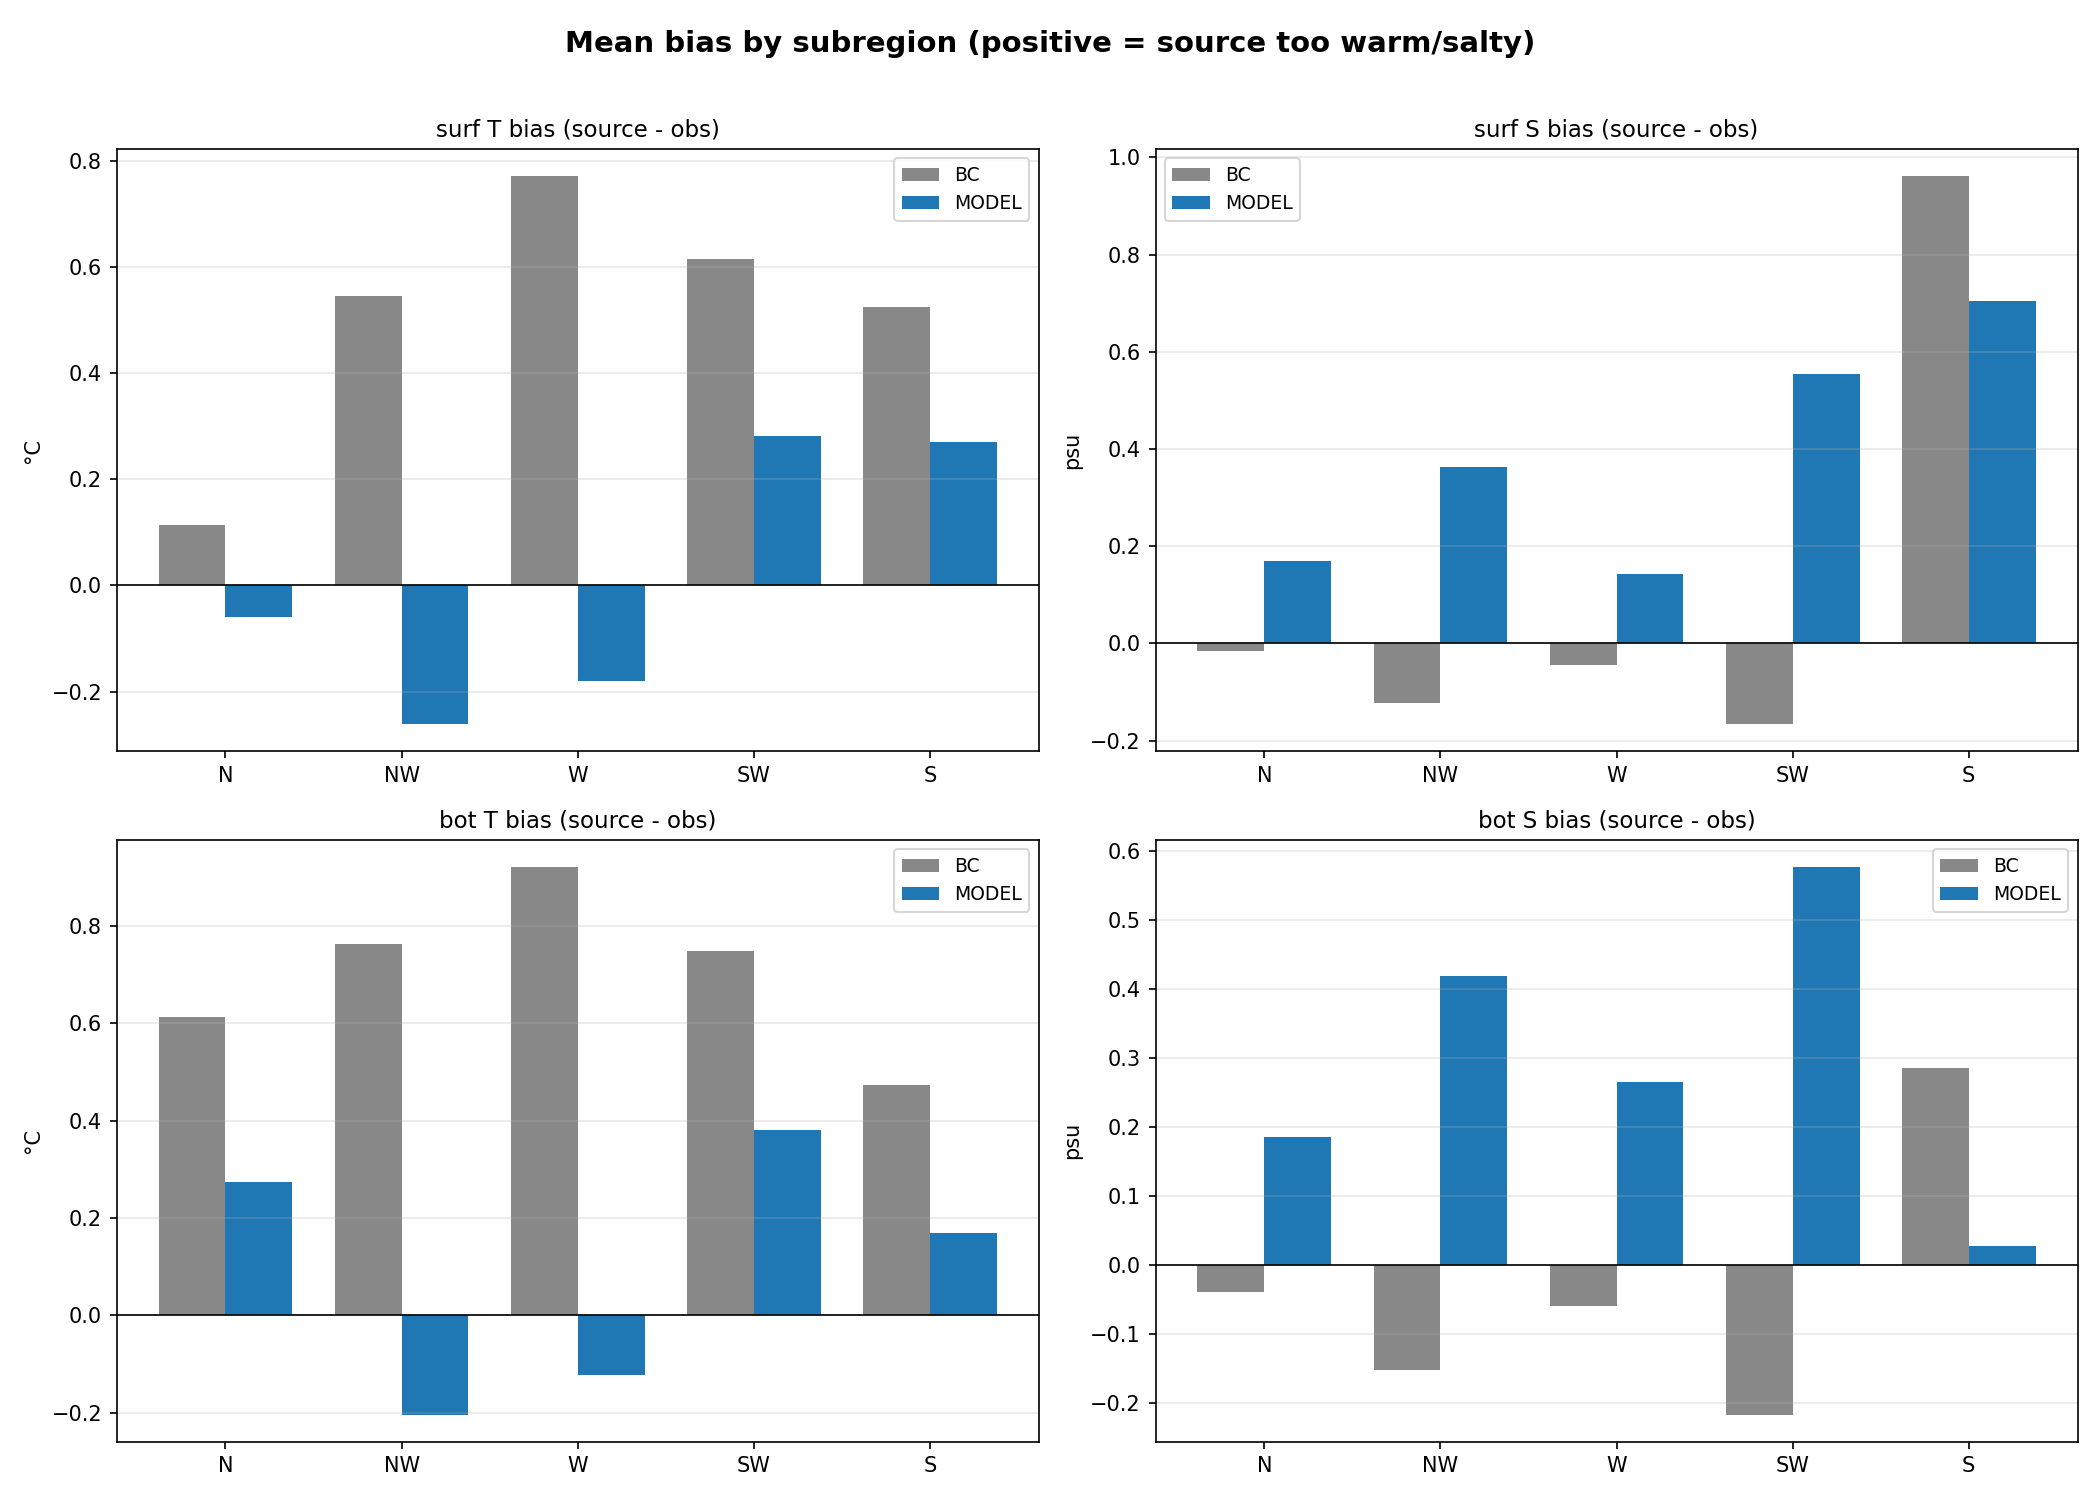

Data behind this chart, as committed beside it:
subregion, source, level, var, bias, rmse, n
N, bc, surf, T, 0.1134, 0.7235, 171
N, bc, surf, S, -0.0163, 0.2806, 171
N, bc, bot, T, 0.6126, 0.8585, 171
N, bc, bot, S, -0.0398, 0.2368, 171
N, model, surf, T, -0.05942, 0.8578, 154
N, model, surf, S, 0.1704, 0.3191, 154
N, model, bot, T, 0.2743, 0.9491, 154
N, model, bot, S, 0.1852, 0.346, 154
NW, bc, surf, T, 0.5461, 0.886, 267
NW, bc, surf, S, -0.1221, 0.2611, 267
NW, bc, bot, T, 0.7629, 1.01, 265
NW, bc, bot, S, -0.1524, 0.2642, 265
NW, model, surf, T, -0.2605, 1.096, 190
NW, model, surf, S, 0.3633, 0.5291, 190
NW, model, bot, T, -0.2035, 1.084, 190
NW, model, bot, S, 0.4191, 0.5806, 190
W, bc, surf, T, 0.7707, 0.9241, 62
W, bc, surf, S, -0.04474, 0.2358, 62
W, bc, bot, T, 0.9209, 1.057, 62
W, bc, bot, S, -0.05872, 0.334, 62
W, model, surf, T, -0.1802, 0.8472, 58
W, model, surf, S, 0.1421, 0.4641, 58
W, model, bot, T, -0.1231, 0.8239, 58
W, model, bot, S, 0.2646, 0.5013, 58
SW, bc, surf, T, 0.6145, 0.8548, 139
SW, bc, surf, S, -0.1653, 0.3074, 139
SW, bc, bot, T, 0.7482, 0.9426, 139
SW, bc, bot, S, -0.2167, 0.3197, 139
SW, model, surf, T, 0.2822, 0.6139, 108
SW, model, surf, S, 0.554, 0.6409, 108
SW, model, bot, T, 0.3802, 0.6824, 108
SW, model, bot, S, 0.5767, 0.6579, 108
S, bc, surf, T, 0.5253, 0.7773, 127
S, bc, surf, S, 0.961, 1.826, 127
S, bc, bot, T, 0.473, 0.7108, 127
S, bc, bot, S, 0.2853, 0.4973, 127
S, model, surf, T, 0.2708, 0.5173, 127
S, model, surf, S, 0.7043, 1.583, 127
S, model, bot, T, 0.1697, 0.4943, 127
S, model, bot, S, 0.02792, 0.2592, 127
